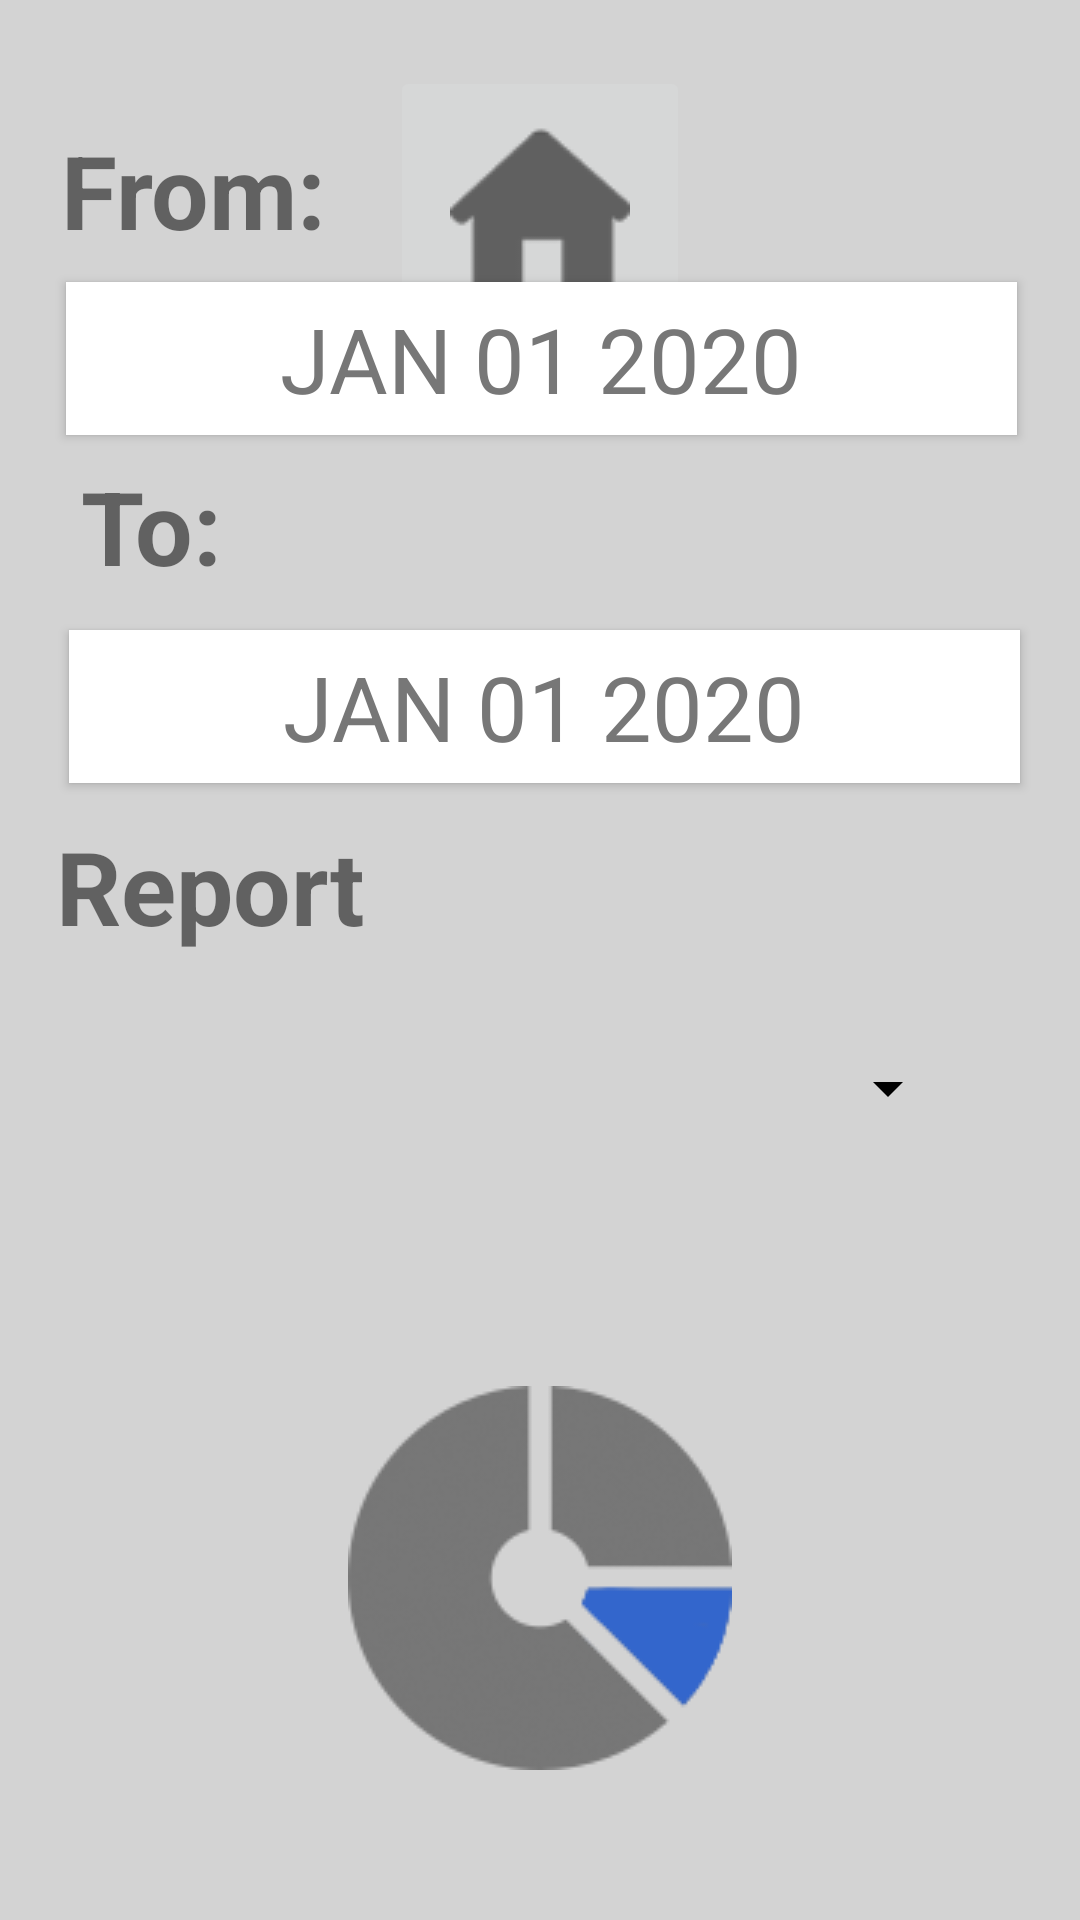

Produce the Android XML layout that renders to this screen, including the resource entries it uses.
<!-- AndroidManifest.xml: application theme Theme.CMUI -->
<!-- res/layout/dashboard.xml -->
<?xml version="1.0" encoding="utf-8"?>
<androidx.constraintlayout.widget.ConstraintLayout xmlns:android="http://schemas.android.com/apk/res/android"
    xmlns:app="http://schemas.android.com/apk/res-auto"
    xmlns:tools="http://schemas.android.com/tools"
    android:layout_width="match_parent"
    android:layout_height="match_parent"
    android:background="#d3d3d3"
    tools:context=".DashBoard">

    <ImageView
        android:id="@+id/imageView2"
        android:layout_width="wrap_content"
        android:layout_height="wrap_content"
        android:layout_marginStart="140dp"
        android:layout_marginEnd="140dp"
        android:layout_marginBottom="50dp"
        app:layout_constraintBottom_toBottomOf="parent"
        app:layout_constraintEnd_toEndOf="parent"
        app:layout_constraintHorizontal_bias="0.5"
        app:layout_constraintStart_toStartOf="parent"
        app:srcCompat="@drawable/piegraph" />

    <TextView
        android:id="@+id/Temperature"
        android:layout_width="wrap_content"
        android:layout_height="wrap_content"
        android:layout_marginStart="20dp"
        android:layout_marginEnd="250dp"
        android:layout_marginBottom="376dp"
        android:text="From:"
        android:textSize="34sp"
        android:textStyle="bold"
        app:layout_constraintBottom_toTopOf="@+id/imageView2"
        app:layout_constraintEnd_toEndOf="parent"
        app:layout_constraintHorizontal_bias="0.208"
        app:layout_constraintStart_toStartOf="parent" />

    <TextView
        android:id="@+id/humi"
        android:layout_width="wrap_content"
        android:layout_height="wrap_content"
        android:layout_marginStart="20dp"
        android:layout_marginEnd="250dp"
        android:layout_marginBottom="264dp"
        android:text="To:"
        android:textSize="34sp"
        android:textStyle="bold"
        app:layout_constraintBottom_toTopOf="@+id/imageView2"
        app:layout_constraintEnd_toEndOf="parent"
        app:layout_constraintHorizontal_bias="0.166"
        app:layout_constraintStart_toStartOf="parent" />

    <TextView
        android:id="@+id/humi2"
        android:layout_width="wrap_content"
        android:layout_height="wrap_content"
        android:layout_marginStart="20dp"
        android:layout_marginEnd="250dp"
        android:layout_marginBottom="144dp"
        android:text="Report"
        android:textSize="34sp"
        android:textStyle="bold"
        app:layout_constraintBottom_toTopOf="@+id/imageView2"
        app:layout_constraintEnd_toEndOf="parent"
        app:layout_constraintHorizontal_bias="0.117"
        app:layout_constraintStart_toStartOf="parent" />

    <Spinner
        android:id="@+id/spinner"
        android:layout_width="0dp"
        android:layout_height="40dp"
        android:layout_marginStart="40dp"
        android:layout_marginTop="30dp"
        android:layout_marginEnd="40dp"
        android:layout_marginBottom="85dp"
        android:backgroundTint="#000000"
        app:layout_constraintBottom_toTopOf="@+id/imageView2"
        app:layout_constraintEnd_toEndOf="parent"
        app:layout_constraintStart_toStartOf="parent"
        app:layout_constraintTop_toBottomOf="@+id/humi2" />

    <ImageButton
        android:id="@+id/imageButton"
        android:layout_width="100dp"
        android:layout_height="100dp"
        android:layout_marginStart="140dp"
        android:layout_marginTop="20dp"
        android:layout_marginEnd="140dp"
        android:layout_marginBottom="500dp"
        android:onClick="openMenu"
        app:layout_constraintBottom_toBottomOf="parent"
        app:layout_constraintEnd_toEndOf="parent"
        app:layout_constraintHorizontal_bias="0.504"
        app:layout_constraintStart_toEndOf="@+id/Temperature"
        app:layout_constraintStart_toStartOf="parent"
        app:layout_constraintTop_toTopOf="parent"
        app:layout_constraintVertical_bias="0.108"
        app:srcCompat="@drawable/house8" />

    <Button
        android:id="@+id/datePickerButton"
        style="?android:spinnerStyle"
        android:layout_width="317dp"
        android:layout_height="51dp"
        android:layout_marginStart="81dp"
        android:layout_marginTop="10dp"
        android:layout_marginEnd="80dp"
        android:layout_marginBottom="10dp"
        android:background="@color/white"
        android:onClick="openDatePicker"
        android:text="JAN 01 2020"
        android:textColor="#777777"
        android:textAlignment="center"
        android:textSize="30sp"
        app:layout_constraintBottom_toTopOf="@+id/humi"
        app:layout_constraintEnd_toEndOf="parent"
        app:layout_constraintStart_toStartOf="parent"
        app:layout_constraintTop_toBottomOf="@+id/Temperature" />

    <Button
        android:id="@+id/datePickerButtonto"
        style="?android:spinnerStyle"
        android:layout_width="317dp"
        android:layout_height="51dp"
        android:layout_marginStart="81dp"
        android:layout_marginTop="10dp"
        android:layout_marginEnd="80dp"
        android:layout_marginBottom="10dp"
        android:background="@color/white"
        android:onClick="openDatePicker"
        android:text="JAN 01 2020"
        android:textAlignment="center"
        android:textColor="#777777"
        android:textSize="30sp"
        app:layout_constraintBottom_toTopOf="@+id/humi2"
        app:layout_constraintEnd_toEndOf="parent"
        app:layout_constraintHorizontal_bias="0.492"
        app:layout_constraintStart_toStartOf="parent"
        app:layout_constraintTop_toBottomOf="@+id/humi" />


</androidx.constraintlayout.widget.ConstraintLayout>
<!-- resources referenced by this layout -->
<resources>
  <!-- drawable house8: png bitmap (drawable-v24, 1525 bytes) -->
  <!-- drawable piegraph: png bitmap (drawable-v24, 7171 bytes) -->
  <style name="Theme.CMUI" parent="Theme.MaterialComponents.DayNight.DarkActionBar">
          
          <item name="colorPrimary">@color/purple_500</item>
          <item name="colorPrimaryVariant">@color/purple_700</item>
          <item name="colorOnPrimary">@color/white</item>
          
          <item name="colorSecondary">@color/teal_200</item>
          <item name="colorSecondaryVariant">@color/teal_700</item>
          <item name="colorOnSecondary">@color/black</item>
          
          <item name="android:statusBarColor">?attr/colorPrimaryVariant</item>
          
      </style>
  <!-- not gathered from this repository: default colours our renderer supplied (Android Studio template values) -->
  <color name="purple_500">#FF6200EE</color>
  <color name="purple_700">#FF3700B3</color>
  <color name="teal_200">#FF03DAC5</color>
  <color name="teal_700">#FF018786</color>
  <color name="black">#FF000000</color>
  <color name="white">#FFFFFFFF</color>
</resources>
